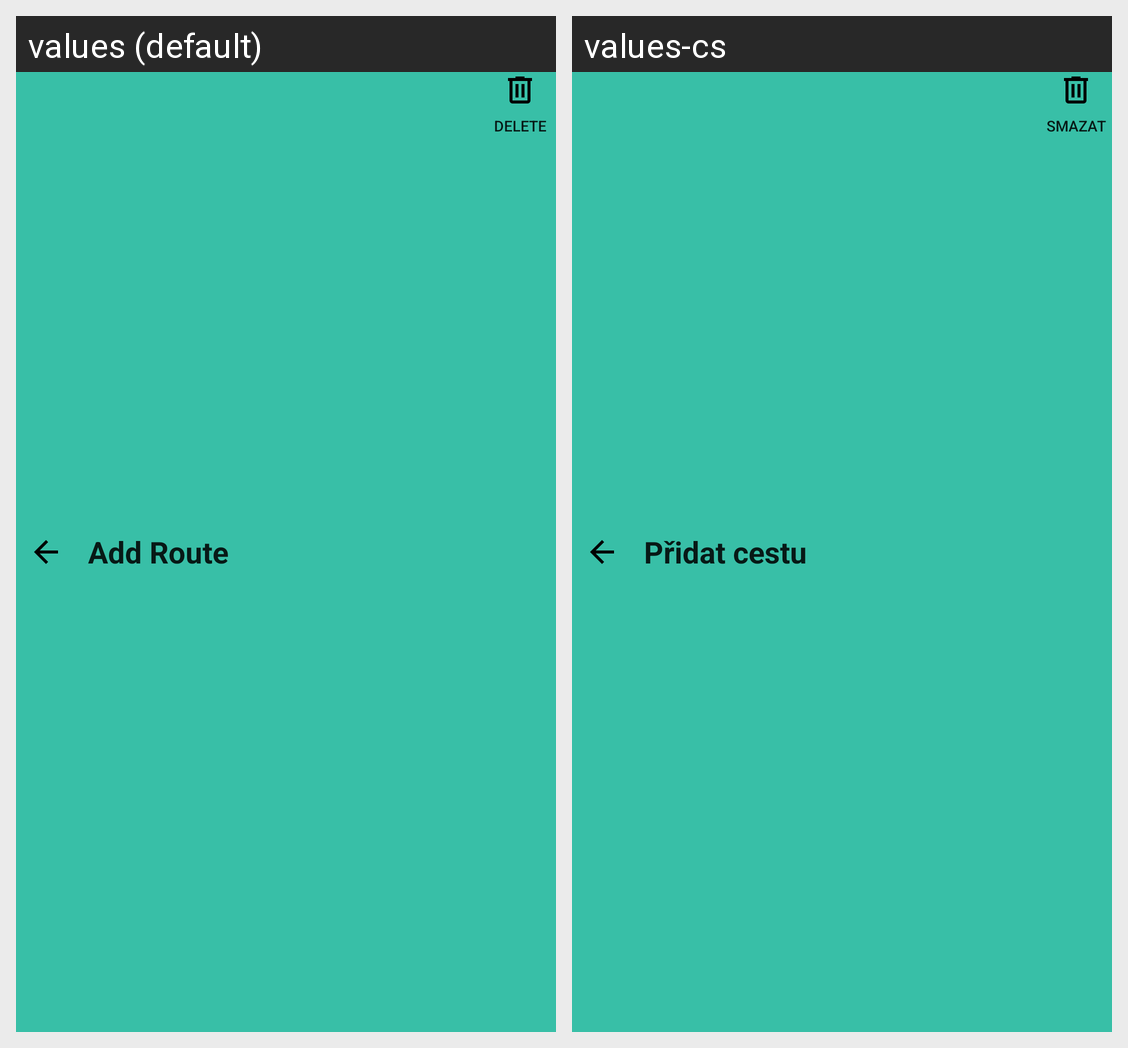

Strings drawn on this Android screen and how each of the app's shown locales translates them:
Android screen res/layout/custom_bar_add.xml rendered under 2 locales, left to right: values (default), values-cs. Device: Nexus 5 (rendered at 1080×1920; each locale shown at half size, 540×960, under a caption strip naming it); theme Theme.DenikV1.
Strings drawn on this screen, with the default value and each locale's value (text and hints the layout hard-codes, and strings that could not be matched under every locale, appear in the picture but are not listed):

add_route
  values: Add Route
  values-cs: Přidat cestu

Delete
  values: Delete
  values-cs: Smazat
